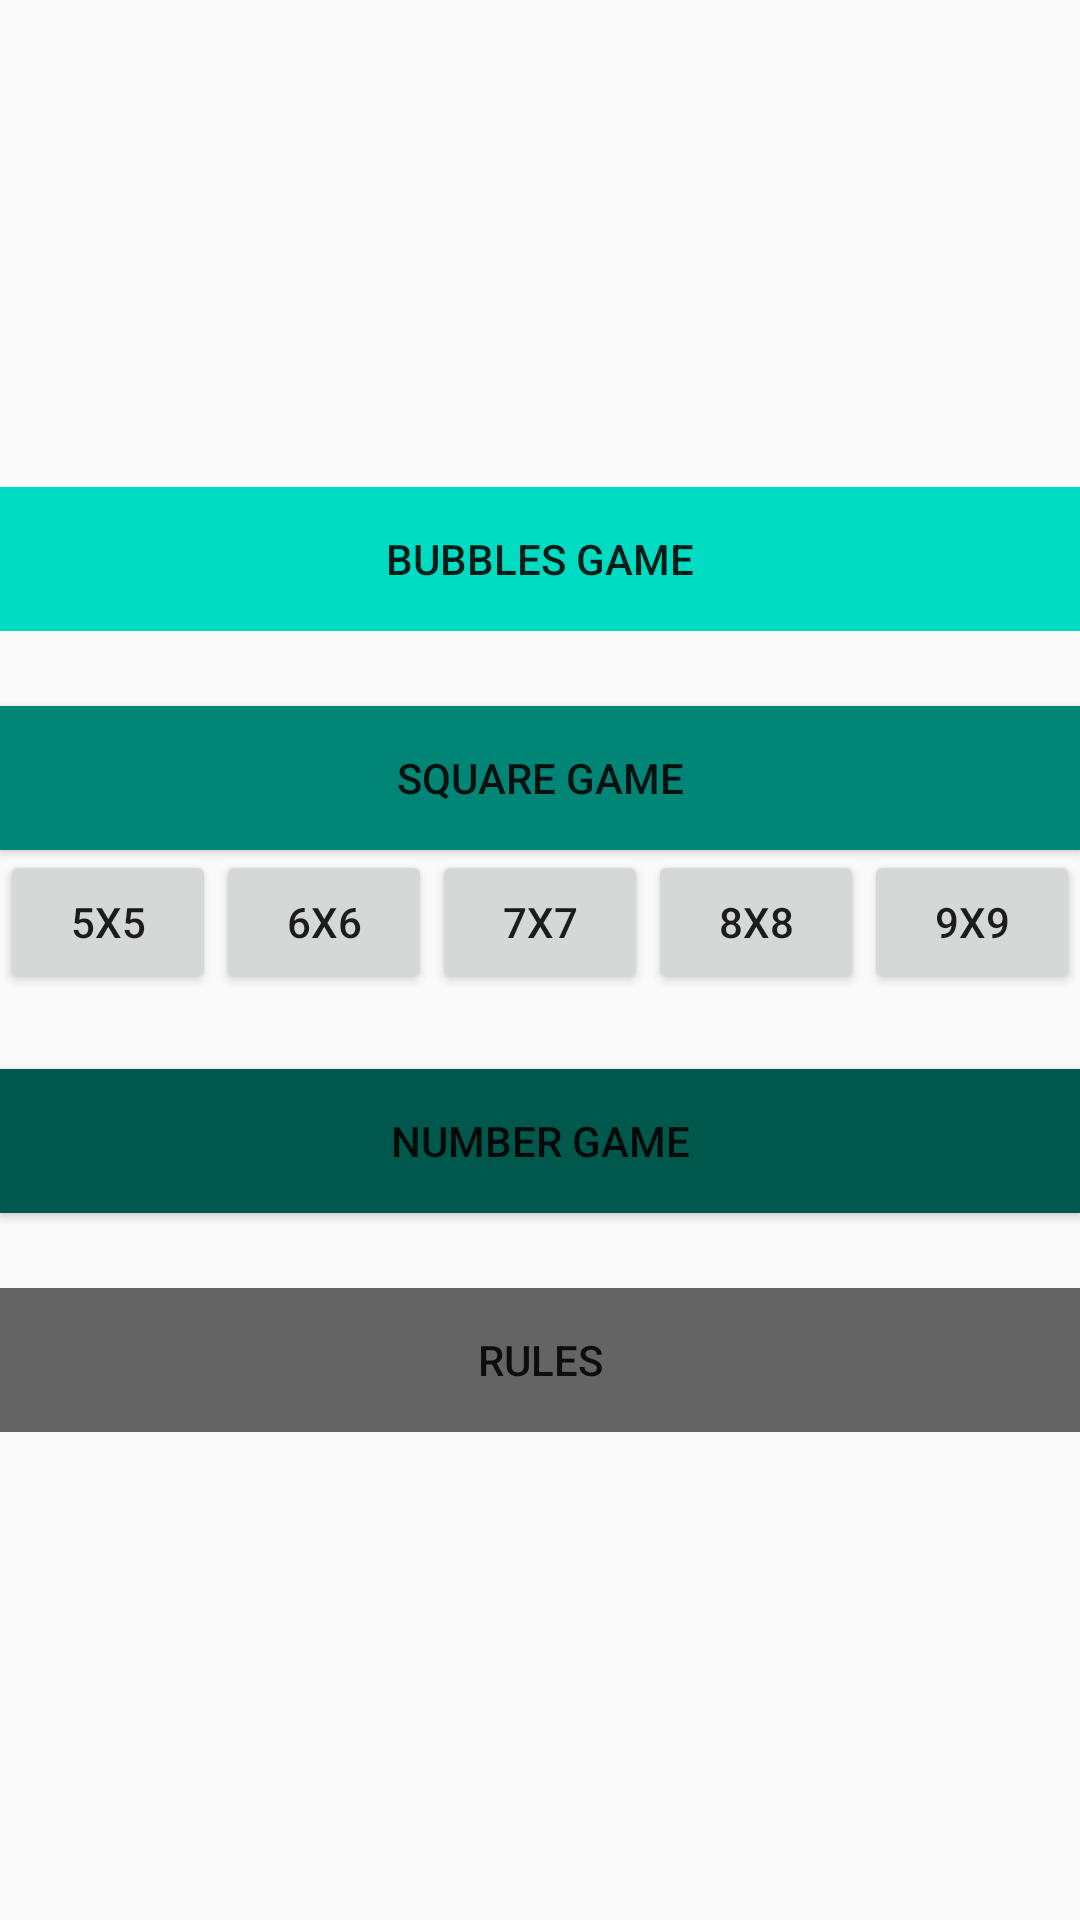

Reconstruct the res/layout file that produces this screen, plus the resources it refers to.
<!-- AndroidManifest.xml: application theme AppTheme -->
<!-- res/layout/activity_main.xml -->
<?xml version="1.0" encoding="utf-8"?>

<LinearLayout android:layout_width="match_parent"
              android:layout_height="match_parent" xmlns:tools="http://schemas.android.com/tools"
              android:orientation="vertical"
              android:gravity="center"
              xmlns:android="http://schemas.android.com/apk/res/android">
    <Button
            style="@style/Widget.AppCompat.Button.Borderless"
            android:backgroundTintMode="add"
            android:backgroundTint="@color/colorPrimary"
            android:background="@color/colorPrimaryDark"
            android:layout_width="match_parent"
            android:layout_height="wrap_content"
            android:id="@+id/bubbleGame"
            android:text="BUBBLES GAME"
            android:layout_marginBottom="25dp"
            android:onClick="openBubbleGame"/>


    <Button
            android:background="@color/colorPrimary"
            android:layout_width="match_parent"
            android:layout_height="wrap_content"
            android:id="@+id/squareGame"
            android:text="SQUARE GAME"
            android:onClick="openSquareGame"/>
    <TableLayout android:layout_width="match_parent" android:layout_height="wrap_content" android:layout_marginBottom="25dp">
        <TableRow>
            <Button android:layout_width="wrap_content" android:layout_height="wrap_content" android:layout_weight="1" android:text="5x5" android:onClick="set5" android:id="@+id/b5"/>
            <Button android:layout_width="wrap_content" android:layout_height="wrap_content" android:layout_weight="1" android:text="6x6" android:onClick="set6" android:id="@+id/b6"/>
            <Button android:layout_width="wrap_content" android:layout_height="wrap_content" android:layout_weight="1" android:text="7x7" android:onClick="set7" android:id="@+id/b7"/>
            <Button android:layout_width="wrap_content" android:layout_height="wrap_content" android:layout_weight="1" android:text="8x8" android:onClick="set8" android:id="@+id/b8"/>
            <Button android:layout_width="wrap_content" android:layout_height="wrap_content" android:layout_weight="1" android:text="9x9" android:onClick="set9" android:id="@+id/b9"/>
        </TableRow>
    </TableLayout>

    <Button
            android:layout_width="match_parent"
            android:layout_height="wrap_content"
            android:background="@color/colorPrimaryDark"
            android:id="@+id/numberGame"
            android:text="NUMBER GAME"
            android:layout_marginBottom="25dp"
            android:onClick="openNumberGame"/>

    <Button
            style="@style/Widget.AppCompat.Button.Borderless"
            android:layout_width="match_parent"
            android:layout_height="wrap_content"
            android:id="@+id/rulesBtn"
            android:background="@color/darkGray"
            android:text="RULES"
            android:onClick="openRules"/>


</LinearLayout>
<!-- resources referenced by this layout -->
<resources>
  <color name="colorPrimary">#008577</color>
  <color name="colorPrimaryDark">#00574B</color>
  <color name="darkGray">#646464</color>
  <style name="AppTheme" parent="Theme.AppCompat.Light.NoActionBar">
          
          <item name="colorPrimary">@color/colorPrimary</item>
          <item name="colorPrimaryDark">@color/colorPrimaryDark</item>
          <item name="colorAccent">@color/colorAccent</item>
      </style>
  <color name="colorAccent">#D81B60</color>
</resources>
